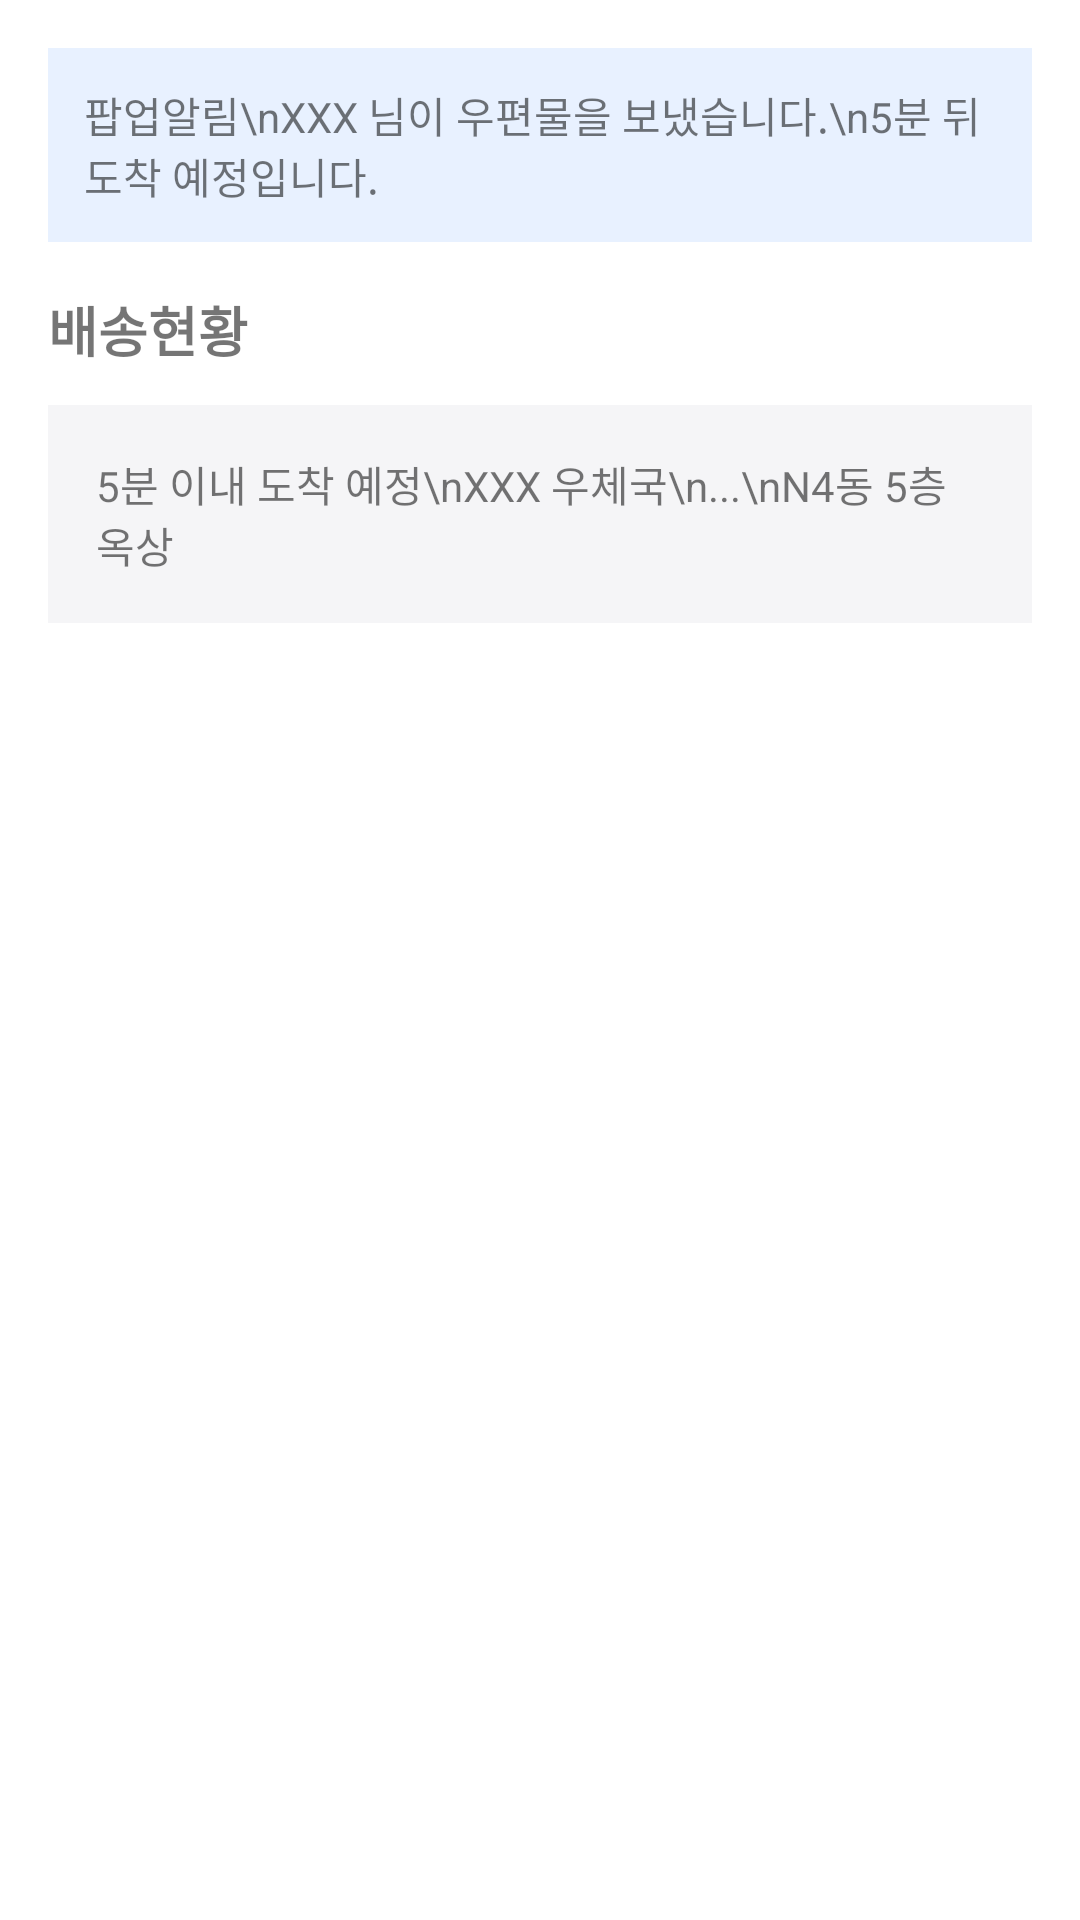

Write the Android layout XML for this screen, with the resource values it uses.
<!-- AndroidManifest.xml: application theme Theme.App -->
<!-- res/layout/activity_status.xml -->
<?xml version="1.0" encoding="utf-8"?>
<LinearLayout xmlns:android="http://schemas.android.com/apk/res/android"
    android:orientation="vertical" android:padding="16dp"
    android:layout_width="match_parent" android:layout_height="match_parent">

    
    <LinearLayout
        android:id="@+id/banner"
        android:background="@color/banner_bg"
        android:padding="12dp"
        android:layout_width="match_parent" android:layout_height="wrap_content">
        <TextView
            android:id="@+id/tvBanner"
            android:text="팝업알림\nXXX 님이 우편물을 보냈습니다.\n5분 뒤 도착 예정입니다."
            android:layout_width="wrap_content" android:layout_height="wrap_content"/>
    </LinearLayout>

    <TextView
        android:text="@string/delivery_status"
        android:textStyle="bold" android:textSize="18sp"
        android:layout_marginTop="16dp"
        android:layout_width="wrap_content" android:layout_height="wrap_content"/>

    
    <LinearLayout
        android:layout_marginTop="12dp"
        android:padding="16dp" android:background="@color/card_bg"
        android:layout_width="match_parent" android:layout_height="wrap_content">
        <TextView
            android:id="@+id/tvDetail"
            android:text="5분 이내 도착 예정\nXXX 우체국\n...\nN4동 5층 옥상"
            android:layout_width="wrap_content" android:layout_height="wrap_content"/>
    </LinearLayout>
</LinearLayout>
<!-- resources referenced by this layout -->
<resources>
  <color name="banner_bg">#E8F1FF</color>
  <color name="card_bg">#F5F5F7</color>
  <string name="delivery_status">배송현황</string>
  <style name="Theme.App" parent="Theme.MaterialComponents.DayNight.NoActionBar">
          <item name="android:statusBarColor">@android:color/white</item>
          <item name="android:navigationBarColor">@android:color/white</item>
      </style>
</resources>
